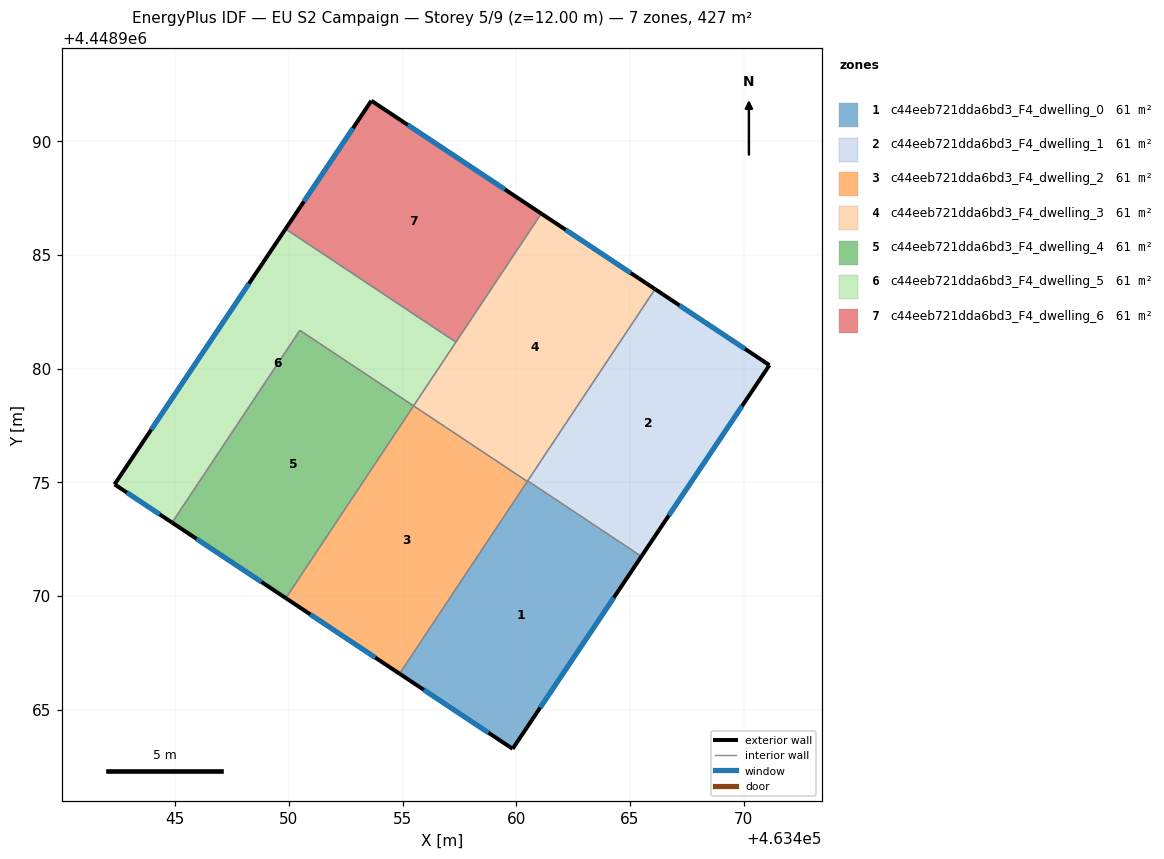
=== STOREY PLAN SPEC (per zone: floor XY polygon, exterior-wall plan segments, windows/doors) ===
zone 1: c44eeb721dda6bd3_F4_dwelling_0  (60.9 m²)
  floor: (463465.51, 4448971.74) (463459.84, 4448963.28) (463454.87, 4448966.58) (463460.51, 4448975.06)
  exterior wall: (463459.84, 4448963.28) – (463465.51, 4448971.74)  [10.2 m]
    window: (463461.06, 4448965.09) – (463464.29, 4448969.93)  [10.0 m²]
  exterior wall: (463454.87, 4448966.58) – (463459.84, 4448963.28)  [6.0 m]
    window: (463455.94, 4448965.87) – (463458.78, 4448963.99)  [5.9 m²]
  interior walls: 3
zone 2: c44eeb721dda6bd3_F4_dwelling_1  (60.9 m²)
  floor: (463471.14, 4448980.15) (463465.51, 4448971.74) (463460.51, 4448975.06) (463466.10, 4448983.49)
  exterior wall: (463465.51, 4448971.74) – (463471.14, 4448980.15)  [10.1 m]
    window: (463466.71, 4448973.54) – (463469.93, 4448978.35)  [9.9 m²]
  exterior wall: (463471.14, 4448980.15) – (463466.10, 4448983.49)  [6.0 m]
    window: (463470.06, 4448980.87) – (463467.18, 4448982.78)  [5.9 m²]
  interior walls: 2
zone 3: c44eeb721dda6bd3_F4_dwelling_2  (61.0 m²)
  floor: (463460.49, 4448975.04) (463454.87, 4448966.58) (463449.87, 4448969.90) (463455.49, 4448978.36)
  exterior wall: (463449.87, 4448969.90) – (463454.87, 4448966.58)  [6.0 m]
    window: (463450.94, 4448969.19) – (463453.80, 4448967.29)  [5.9 m²]
  interior walls: 3
zone 4: c44eeb721dda6bd3_F4_dwelling_3  (61.0 m²)
  floor: (463466.10, 4448983.49) (463460.49, 4448975.04) (463455.49, 4448978.36) (463461.10, 4448986.81)
  exterior wall: (463466.10, 4448983.49) – (463461.10, 4448986.81)  [6.0 m]
    window: (463465.03, 4448984.20) – (463462.18, 4448986.10)  [5.9 m²]
  interior walls: 5
zone 5: c44eeb721dda6bd3_F4_dwelling_4  (61.0 m²)
  floor: (463455.49, 4448978.36) (463449.87, 4448969.90) (463444.87, 4448973.22) (463450.48, 4448981.68)
  exterior wall: (463444.87, 4448973.22) – (463449.87, 4448969.90)  [6.0 m]
    window: (463445.94, 4448972.51) – (463448.80, 4448970.61)  [5.9 m²]
  interior walls: 3
zone 6: c44eeb721dda6bd3_F4_dwelling_5  (60.9 m²)
  floor: (463457.35, 4448981.16) (463455.49, 4448978.36) (463450.48, 4448981.68) (463444.87, 4448973.22) (463442.34, 4448974.91) (463449.86, 4448986.14)
  exterior wall: (463442.34, 4448974.91) – (463444.87, 4448973.22)  [3.0 m]
    window: (463442.88, 4448974.55) – (463444.33, 4448973.59)  [3.0 m²]
  exterior wall: (463449.86, 4448986.14) – (463442.34, 4448974.91)  [13.5 m]
    window: (463448.25, 4448983.73) – (463443.95, 4448977.31)  [13.3 m²]
  interior walls: 4
zone 7: c44eeb721dda6bd3_F4_dwelling_6  (61.0 m²)
  floor: (463461.10, 4448986.81) (463457.35, 4448981.16) (463449.86, 4448986.14) (463453.63, 4448991.78)
  exterior wall: (463453.63, 4448991.78) – (463449.86, 4448986.14)  [6.8 m]
    window: (463452.82, 4448990.57) – (463450.67, 4448987.35)  [6.7 m²]
  exterior wall: (463461.10, 4448986.81) – (463453.63, 4448991.78)  [9.0 m]
    window: (463459.50, 4448987.88) – (463455.23, 4448990.71)  [8.8 m²]
  interior walls: 2

=== DERIVED (storey summary) ===
Building: EU S2 Campaign
Storey: 5 of 9  (floor level z = 12.00 m)
Storey gross floor area: 426.7 m²
Zones on this storey: 7
  - c44eeb721dda6bd3_F4_dwelling_0: floor 60.9 m²; exterior wall 16.1 m (48.4 m²); 2 window(s) 15.8 m²; WWR 32.7%
  - c44eeb721dda6bd3_F4_dwelling_1: floor 60.9 m²; exterior wall 16.2 m (48.5 m²); 2 window(s) 15.8 m²; WWR 32.7%
  - c44eeb721dda6bd3_F4_dwelling_2: floor 61.0 m²; exterior wall 6.0 m (18.0 m²); 1 window(s) 5.9 m²; WWR 32.7%
  - c44eeb721dda6bd3_F4_dwelling_3: floor 61.0 m²; exterior wall 6.0 m (18.0 m²); 1 window(s) 5.9 m²; WWR 32.7%
  - c44eeb721dda6bd3_F4_dwelling_4: floor 61.0 m²; exterior wall 6.0 m (18.0 m²); 1 window(s) 5.9 m²; WWR 32.7%
  - c44eeb721dda6bd3_F4_dwelling_5: floor 60.9 m²; exterior wall 16.6 m (49.7 m²); 2 window(s) 16.2 m²; WWR 32.7%
  - c44eeb721dda6bd3_F4_dwelling_6: floor 61.0 m²; exterior wall 15.8 m (47.3 m²); 2 window(s) 15.4 m²; WWR 32.7%
Zone adjacency (shared interzone walls):
  - c44eeb721dda6bd3_F4_dwelling_0 ↔ c44eeb721dda6bd3_F4_dwelling_1
  - c44eeb721dda6bd3_F4_dwelling_0 ↔ c44eeb721dda6bd3_F4_dwelling_2
  - c44eeb721dda6bd3_F4_dwelling_0 ↔ c44eeb721dda6bd3_F4_dwelling_3
  - c44eeb721dda6bd3_F4_dwelling_1 ↔ c44eeb721dda6bd3_F4_dwelling_3
  - c44eeb721dda6bd3_F4_dwelling_2 ↔ c44eeb721dda6bd3_F4_dwelling_3
  - c44eeb721dda6bd3_F4_dwelling_2 ↔ c44eeb721dda6bd3_F4_dwelling_4
  - c44eeb721dda6bd3_F4_dwelling_3 ↔ c44eeb721dda6bd3_F4_dwelling_5
  - c44eeb721dda6bd3_F4_dwelling_3 ↔ c44eeb721dda6bd3_F4_dwelling_6
  - c44eeb721dda6bd3_F4_dwelling_4 ↔ c44eeb721dda6bd3_F4_dwelling_5
  - c44eeb721dda6bd3_F4_dwelling_5 ↔ c44eeb721dda6bd3_F4_dwelling_6